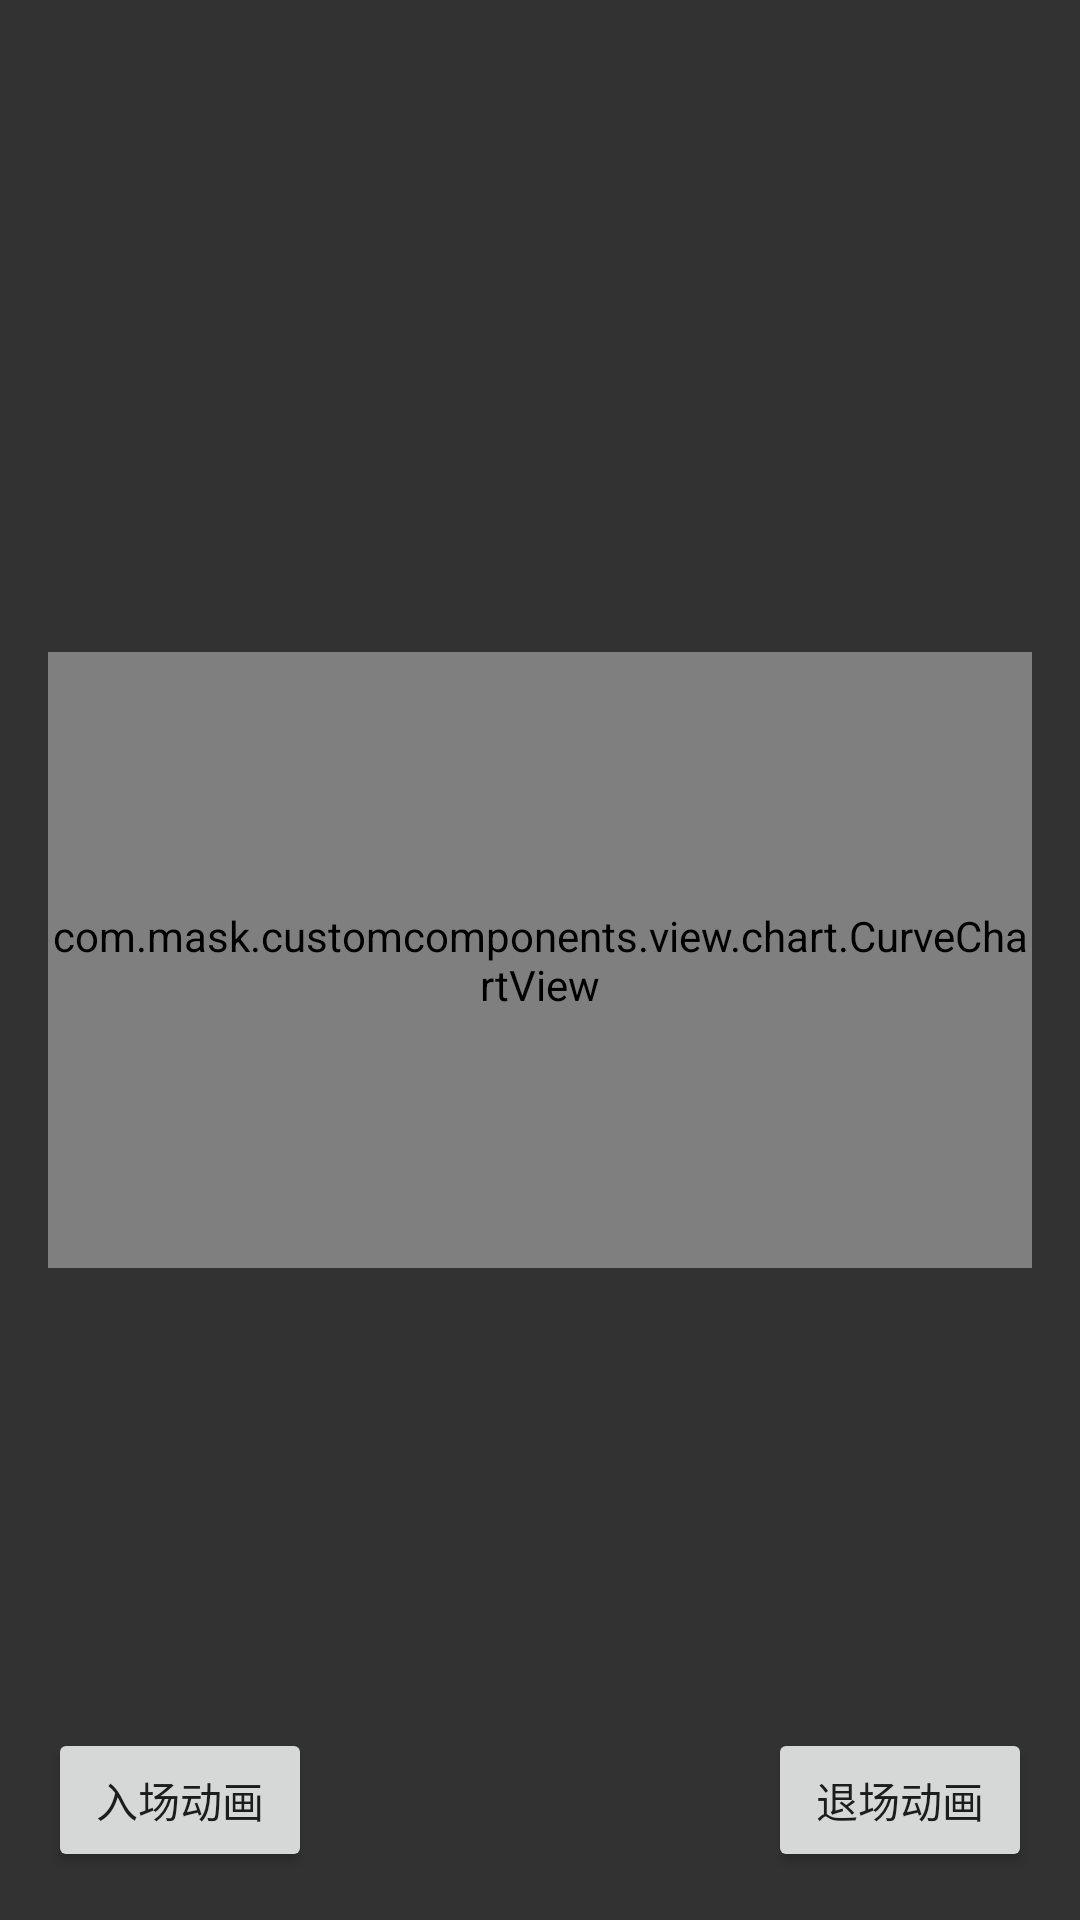

Write the Android layout XML for this screen, with the resource values it uses.
<!-- AndroidManifest.xml: application theme AppTheme -->
<!-- res/layout/activity_curve_chart_view.xml -->
<?xml version="1.0" encoding="utf-8"?>
<androidx.constraintlayout.widget.ConstraintLayout xmlns:android="http://schemas.android.com/apk/res/android"
    xmlns:app="http://schemas.android.com/apk/res-auto"
    xmlns:tools="http://schemas.android.com/tools"
    android:layout_width="match_parent"
    android:layout_height="match_parent"
    android:background="#CC000000"
    tools:context=".activity.CurveChartViewActivity">

    <com.mask.customcomponents.view.chart.CurveChartView
        android:id="@+id/chart_curve"
        android:layout_width="0dp"
        android:layout_height="0dp"
        android:layout_margin="@dimen/horizontal_space"
        app:layout_constraintBottom_toBottomOf="parent"
        app:layout_constraintDimensionRatio="400:250"
        app:layout_constraintLeft_toLeftOf="parent"
        app:layout_constraintRight_toRightOf="parent"
        app:layout_constraintTop_toTopOf="parent" />

    <Button
        android:id="@+id/btn_anim_enter"
        android:layout_width="wrap_content"
        android:layout_height="wrap_content"
        android:layout_margin="@dimen/horizontal_space"
        android:onClick="onAnimClick"
        android:text="@string/anim_enter"
        app:layout_constraintBottom_toBottomOf="parent"
        app:layout_constraintStart_toStartOf="parent" />

    <Button
        android:id="@+id/btn_anim_exit"
        android:layout_width="wrap_content"
        android:layout_height="wrap_content"
        android:layout_margin="@dimen/horizontal_space"
        android:onClick="onAnimClick"
        android:text="@string/anim_exit"
        app:layout_constraintBottom_toBottomOf="parent"
        app:layout_constraintEnd_toEndOf="parent" />

</androidx.constraintlayout.widget.ConstraintLayout>
<!-- resources referenced by this layout -->
<resources>
  <dimen name="horizontal_space">16dp</dimen>
  <string name="anim_enter">入场动画</string>
  <string name="anim_exit">退场动画</string>
  <style name="AppTheme" parent="Theme.AppCompat.Light.DarkActionBar">
          
          <item name="colorPrimary">@color/colorPrimary</item>
          <item name="colorPrimaryDark">@color/colorPrimaryDark</item>
          <item name="colorAccent">@color/colorAccent</item>
          <item name="android:textAllCaps">false</item>
      </style>
  <color name="colorPrimary">#008577</color>
  <color name="colorPrimaryDark">#00574B</color>
  <color name="colorAccent">#D81B60</color>
</resources>
